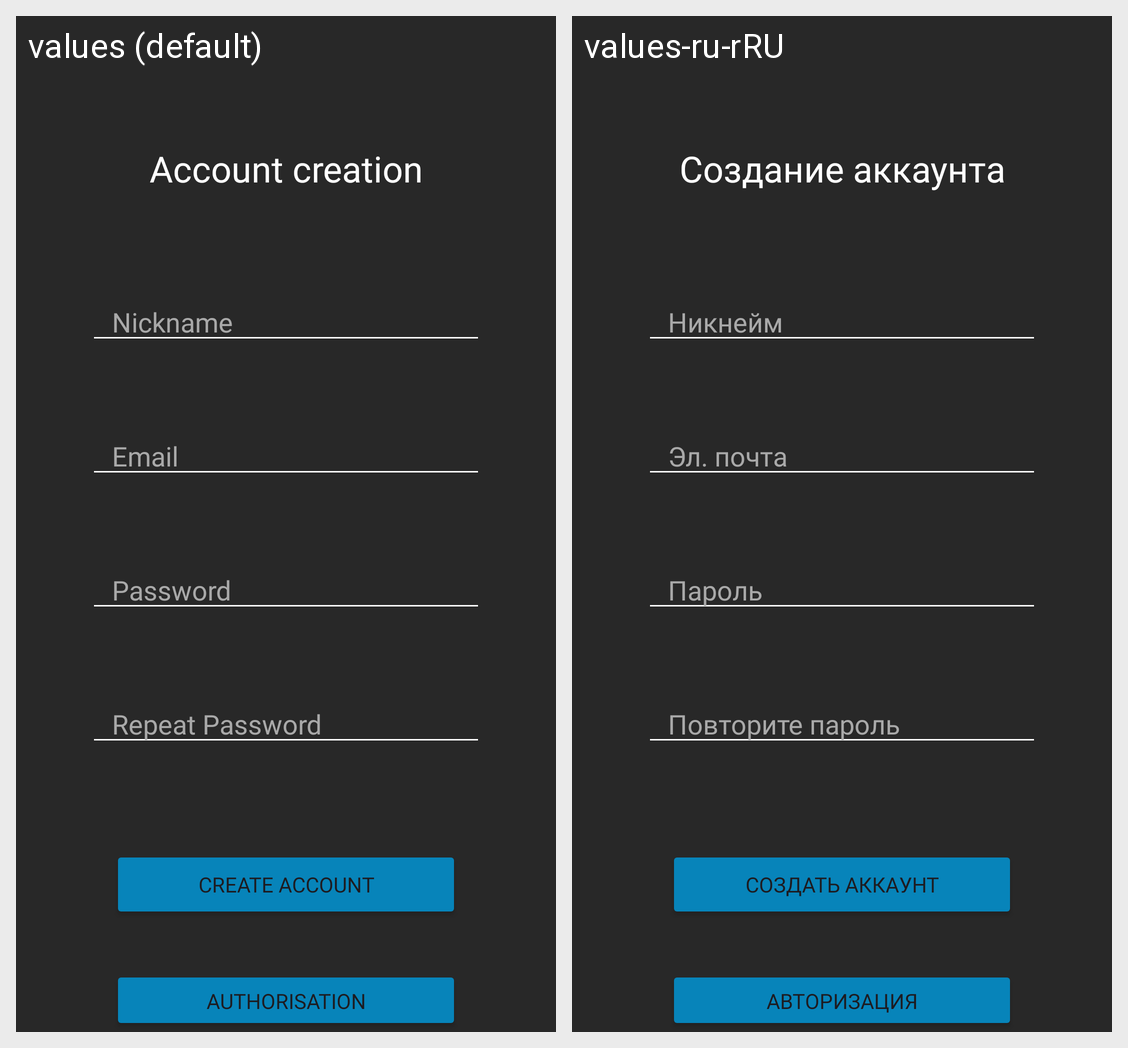

The same Android screen rendered under two of its app's locales, left to right. List the strings drawn on it with the default value and each locale's translation.
Android screen res/layout/fragment_create_account.xml rendered under 2 locales, left to right: values (default), values-ru-rRU. Device: Nexus 5 (rendered at 1080×1920; each locale shown at half size, 540×960, under a caption strip naming it); theme Theme.Blubb.
Strings drawn on this screen, with the default value and each locale's value (text and hints the layout hard-codes, and strings that could not be matched under every locale, appear in the picture but are not listed):

account_creation
  values: Account creation
  values-ru-rRU: Создание аккаунта

nickname
  values: Nickname
  values-ru-rRU: Никнейм

email
  values: Email
  values-ru-rRU: Эл. почта

password
  values: Password
  values-ru-rRU: Пароль

repeat_password
  values: Repeat Password
  values-ru-rRU: Повторите пароль

create_account
  values: Create account
  values-ru-rRU: Создать аккаунт

authorization
  values: Authorisation
  values-ru-rRU: Авторизация
